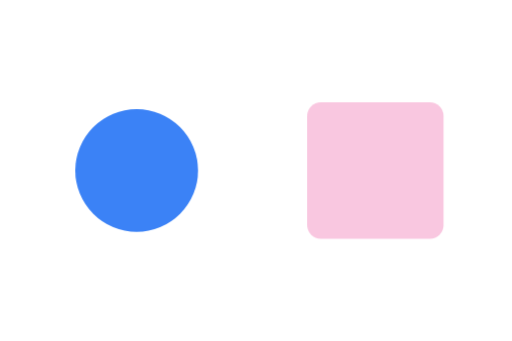
t = 0.00 s
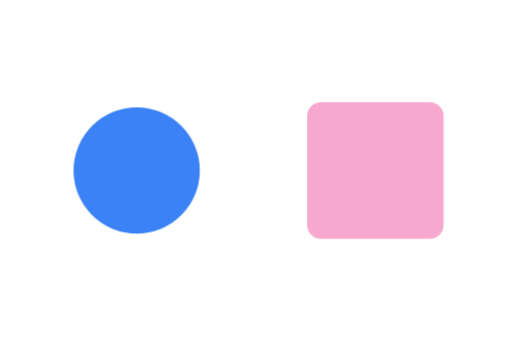
t = 0.25 s
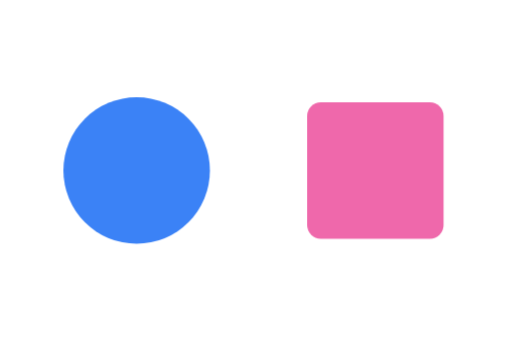
t = 0.75 s
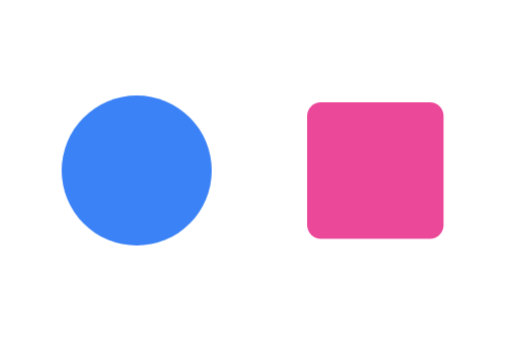
t = 1.00 s
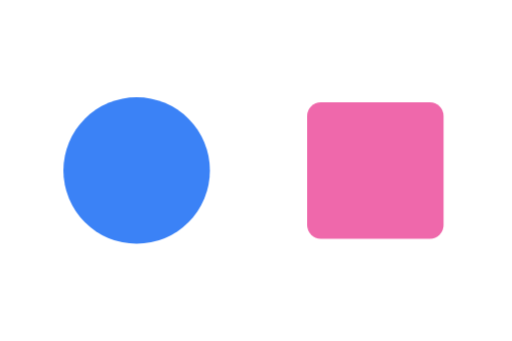
t = 1.25 s
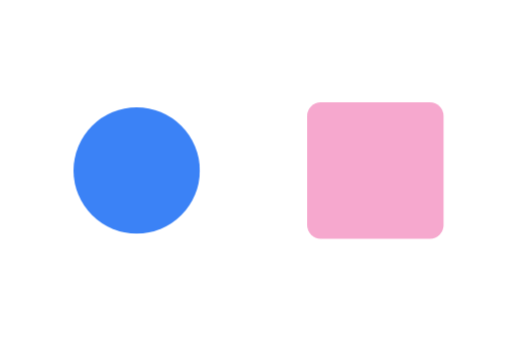
t = 1.75 s

The animated SVG that drew these frames (rendered in a browser with its animation timeline set to each time). Animation: 1 SMIL element (animate=1), 1 CSS @keyframes rule; one cycle of 2.00 s, repeats indefinitely.

<svg xmlns="http://www.w3.org/2000/svg" viewBox="0 0 300 200" width="300" height="200">
  <defs>
    <style>
      .css-pulse {
        transform-box: fill-box;
        transform-origin: center;
        animation: scaleLoop 2s ease-in-out infinite;
      }
      @keyframes scaleLoop {
        0%, 100% { transform: scale(0.9); }
        50% { transform: scale(1.1); }
      }
    </style>
  </defs>
  <!-- CSS Animated Circle -->
  <circle class="css-pulse" cx="80" cy="100" r="40" fill="#3b82f6" />

  <!-- SMIL Animated Rect -->
  <rect x="180" y="60" width="80" height="80" fill="#ec4899" rx="8">
    <animate attributeName="opacity" values="0.3;1;0.3" dur="2s" repeatCount="indefinite" />
  </rect>
</svg>
